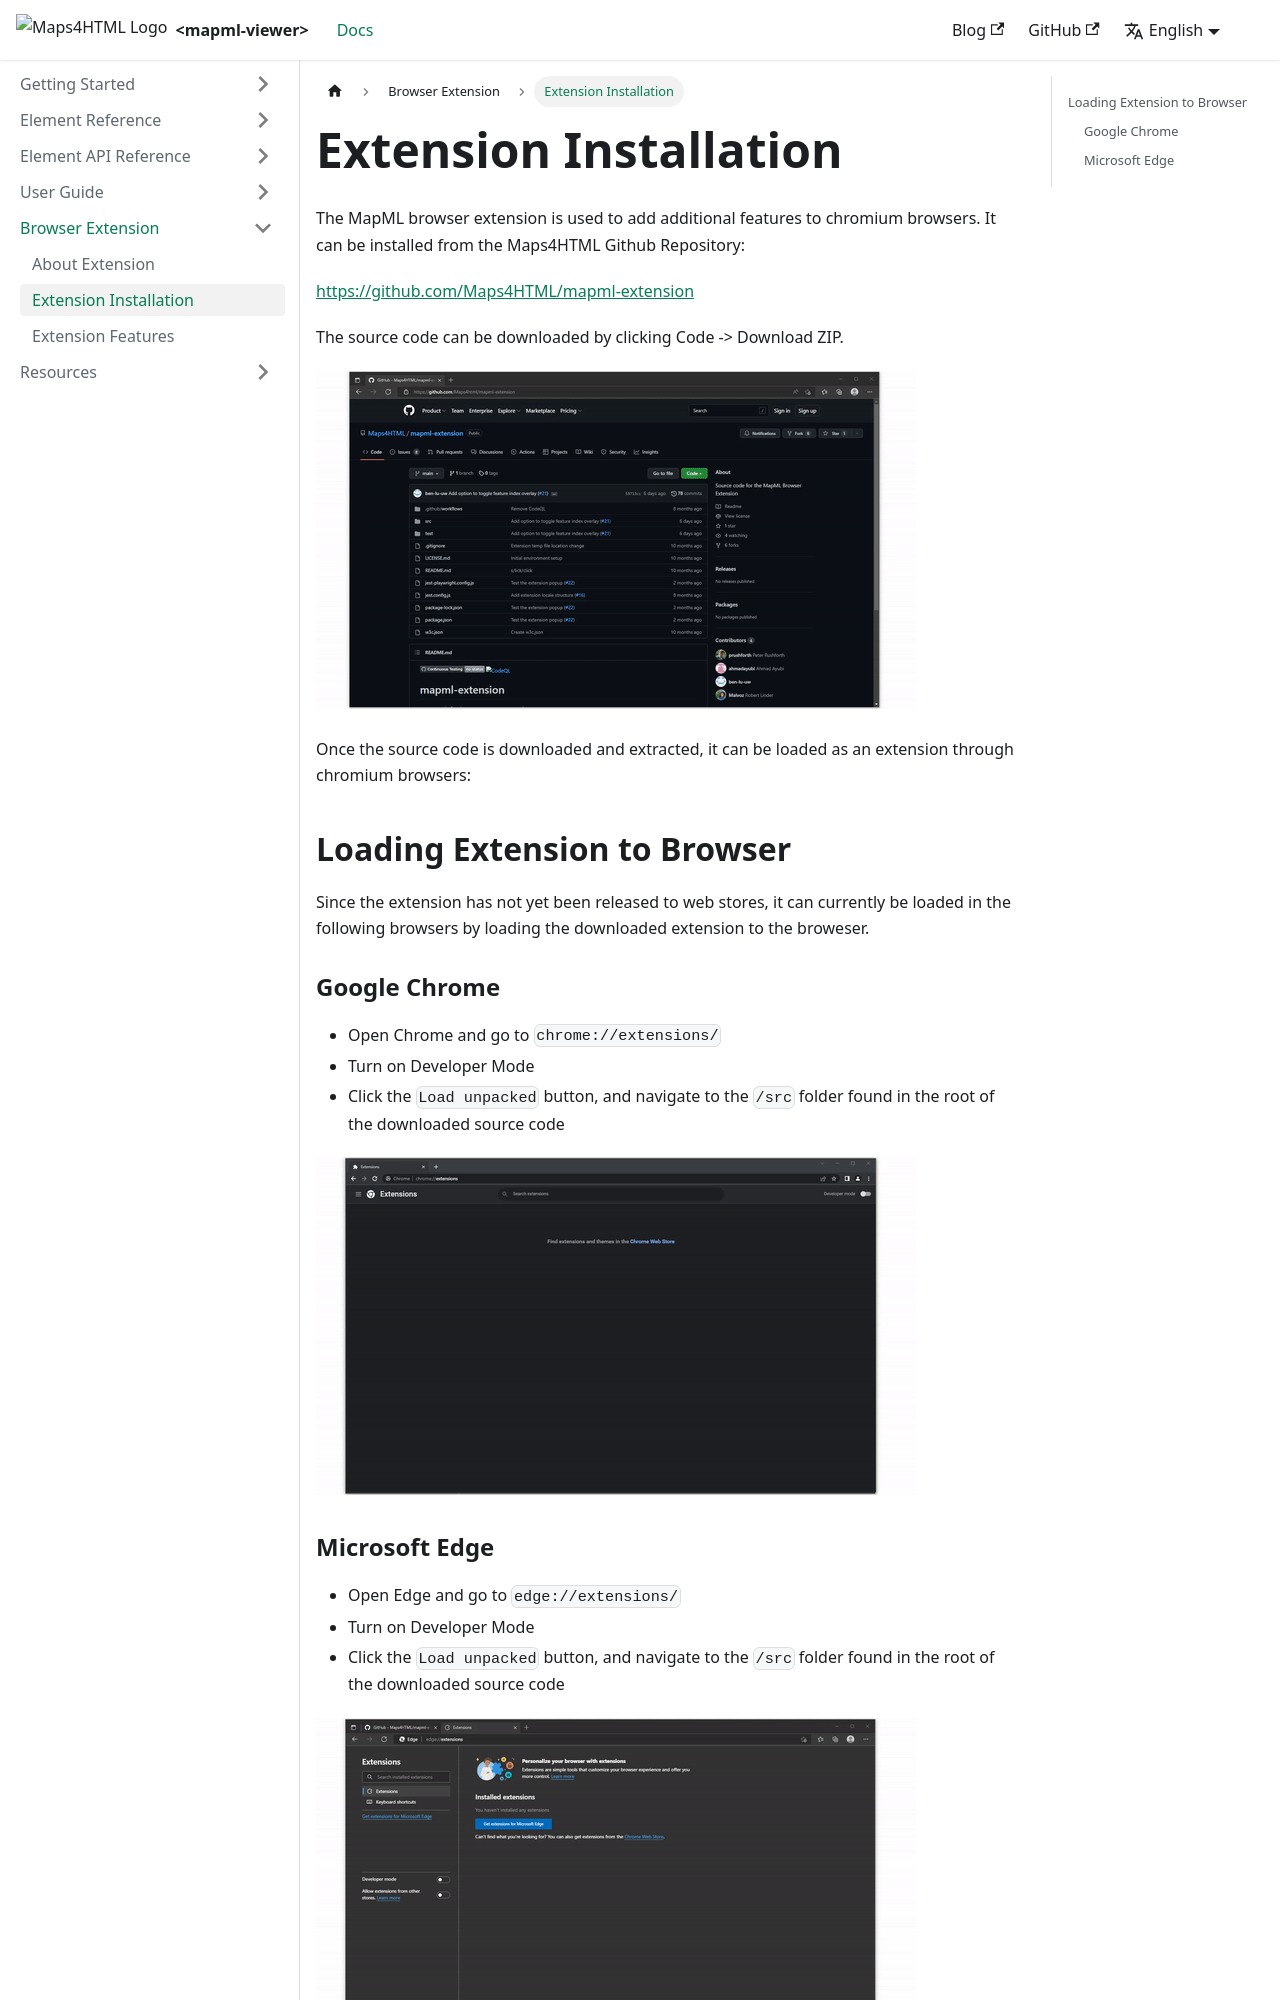

repository: Maps4HTML/web-map-doc · page: docs/extension/installation/index.html · generator: docusaurus

---
id: installation
title: Extension Installation 
slug: /extension/installation
---

The MapML browser extension is used to add additional features to chromium browsers. It can be installed from the Maps4HTML Github Repository:

[https://github.com/Maps4HTML/mapml-extension](https://github.com/Maps4HTML/mapml-extension)

The source code can be downloaded by clicking Code -> Download ZIP. 

![Downloading Source Code](../assets/img/download-extension.gif)

Once the source code is downloaded and extracted, it can be loaded as an extension through chromium browsers:

## Loading Extension to Browser

Since the extension has not yet been released to web stores, it can currently be loaded in the following browsers by loading the downloaded extension to the broweser.
